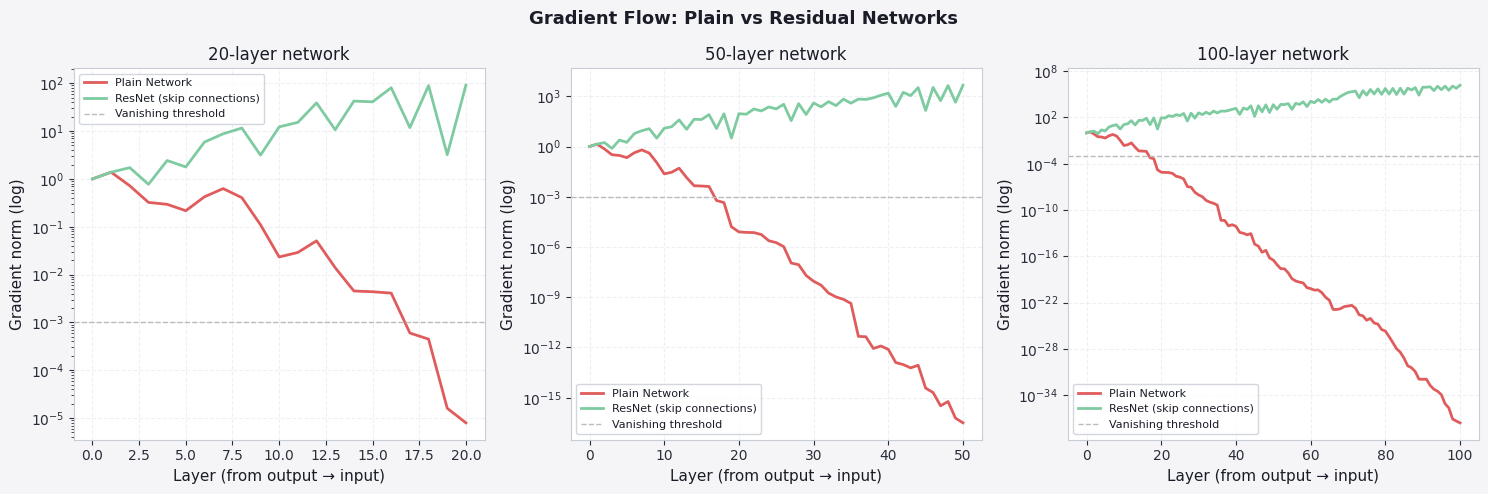

This figure's Python source:
import numpy as np
import matplotlib.pyplot as plt

plt.rcParams.update({
    'figure.facecolor': '#f5f5f7', 'axes.facecolor': '#ffffff',
    'axes.edgecolor': '#c8ccd4', 'axes.labelcolor': '#1a1d27',
    'axes.titlecolor': '#1a1d27', 'xtick.color': '#2a2e3a',
    'ytick.color': '#2a2e3a', 'grid.color': '#e0e3ea',
    'grid.linestyle': '--', 'grid.alpha': 0.5,
    'text.color': '#1a1d27', 'font.family': 'DejaVu Sans',
    'axes.titlesize': 12, 'axes.labelsize': 11,
    'legend.facecolor': '#ffffff', 'legend.edgecolor': '#c8ccd4',
    'figure.dpi': 110,
})
P = ['#5b9bd5', '#e05c5c', '#f4b942', '#7ecba1', '#56b6c2', '#c678dd']

# ---- Gradient flow simulation: plain vs residual networks ----
def relu(z): return np.maximum(0, z)
def relu_d(z): return (z > 0).astype(float)

def simulate_grad_flow(n_layers, use_skip, scale=0.5, seed=1):
    """Simulate gradient norms through layers (no real training — illustrative)."""
    np.random.seed(seed)
    grad_norms = [1.0]
    g = 1.0
    for l in range(n_layers):
        w_grad = scale * np.abs(np.random.randn())
        if use_skip and l % 2 == 1:
            g = g * w_grad + grad_norms[-2]  # skip adds previous gradient
        else:
            g = g * w_grad
        grad_norms.append(g)
    return grad_norms

depths = [20, 50, 100]
fig, axes = plt.subplots(1, 3, figsize=(15, 5))
fig.suptitle('Gradient Flow: Plain vs Residual Networks', fontsize=13, fontweight='bold')

for ax, depth in zip(axes, depths):
    plain_grads = simulate_grad_flow(depth, use_skip=False, scale=0.85)
    resnet_grads = simulate_grad_flow(depth, use_skip=True,  scale=0.85)
    ax.semilogy(range(depth+1), plain_grads,  color=P[1], lw=2, label='Plain Network')
    ax.semilogy(range(depth+1), resnet_grads, color=P[3], lw=2, label='ResNet (skip connections)')
    ax.axhline(1e-3, color='#bbb', lw=1, ls='--', label='Vanishing threshold')
    ax.set_xlabel('Layer (from output → input)')
    ax.set_ylabel('Gradient norm (log)')
    ax.set_title(f'{depth}-layer network')
    ax.legend(fontsize=8)
    ax.grid(True)

plt.tight_layout()
plt.show()

# ---- Bottleneck block (ResNet-50 style) shape trace ----
def conv_out(n, f, p, s): return (n + 2*p - f) // s + 1

def resnet50_bottleneck(n_in, c_in, c_mid, c_out, stride=1):
    """1×1 → 3×3 → 1×1 bottleneck. Returns (n_out, c_out, params)."""
    # 1×1 conv: reduce channels
    p1 = (1*1*c_in + 1) * c_mid
    n1 = conv_out(n_in, 1, 0, 1)
    # 3×3 conv (may halve spatial dims)
    p2 = (3*3*c_mid + 1) * c_mid
    n2 = conv_out(n1, 3, 1, stride)
    # 1×1 conv: expand channels
    p3 = (1*1*c_mid + 1) * c_out
    n3 = conv_out(n2, 1, 0, 1)
    # projection shortcut (if shapes differ)
    proj = (1*1*c_in + 1)*c_out if (c_in != c_out or stride != 1) else 0
    total = p1 + p2 + p3 + proj
    return n3, c_out, total

print("ResNet-50 Bottleneck Block Trace (first two stages):")
print(f"{'Block':30s} {'H':>4} {'W':>4} {'C':>5} {'Params':>10}")
print("-" * 60)

n, c = 56, 64
for i, (c_mid, c_out, s) in enumerate([(64,256,1),(64,256,1),(64,256,1)], 1):
    c_in = 64 if i == 1 else 256
    n, c, p = resnet50_bottleneck(n, c_in, c_mid, c_out, stride=s)
    print(f"Stage2 Block {i}: 1×1→3×3→1×1 {n:>4} {n:>4} {c:>5} {p:>10,}")

for i, (c_mid, c_out, s) in enumerate([(128,512,2),(128,512,1),(128,512,1),(128,512,1)], 1):
    c_in = 256 if i == 1 else 512
    n, c, p = resnet50_bottleneck(n, c_in, c_mid, c_out, stride=s)
    print(f"Stage3 Block {i}: 1×1→3×3→1×1 {n:>4} {n:>4} {c:>5} {p:>10,}")
